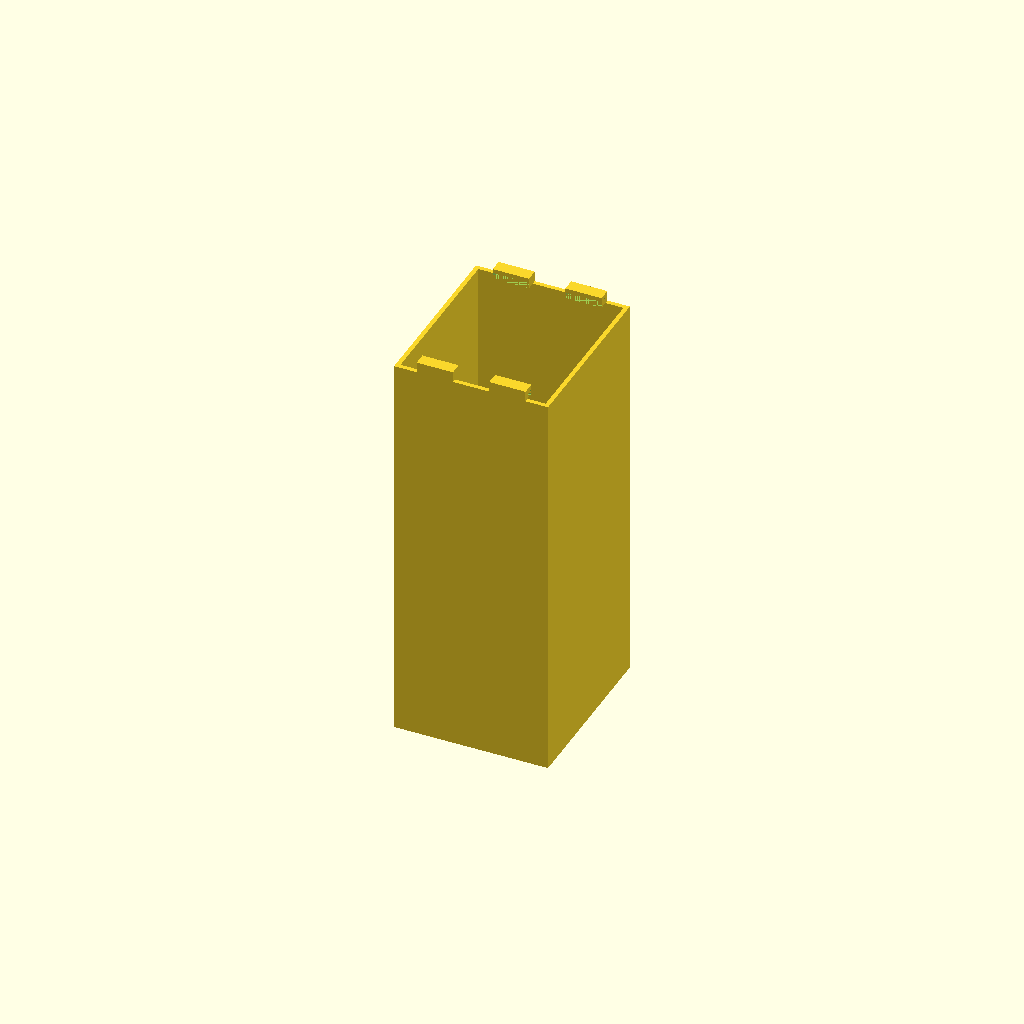
Cell 1: rendered with the file's own defaults.
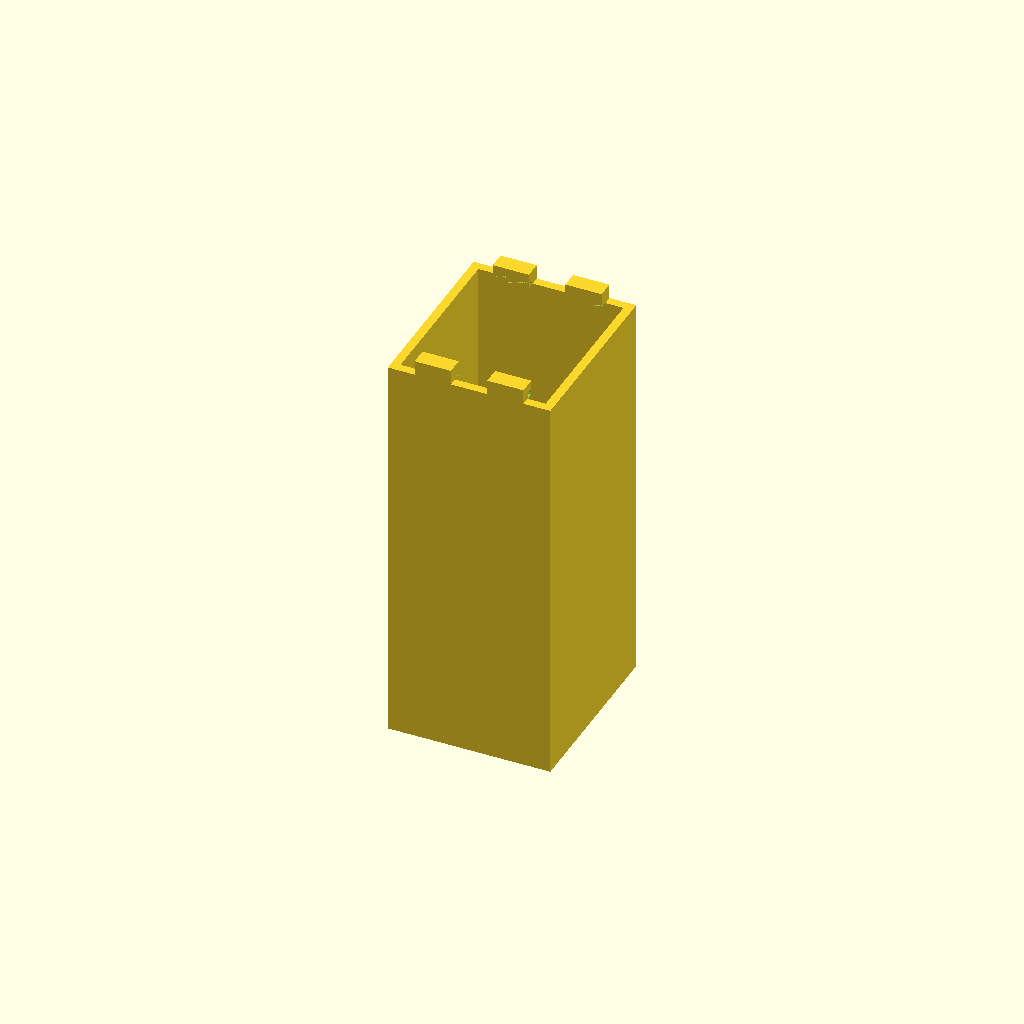
Cell 2 — t set to 2.4, the other parameters unchanged.
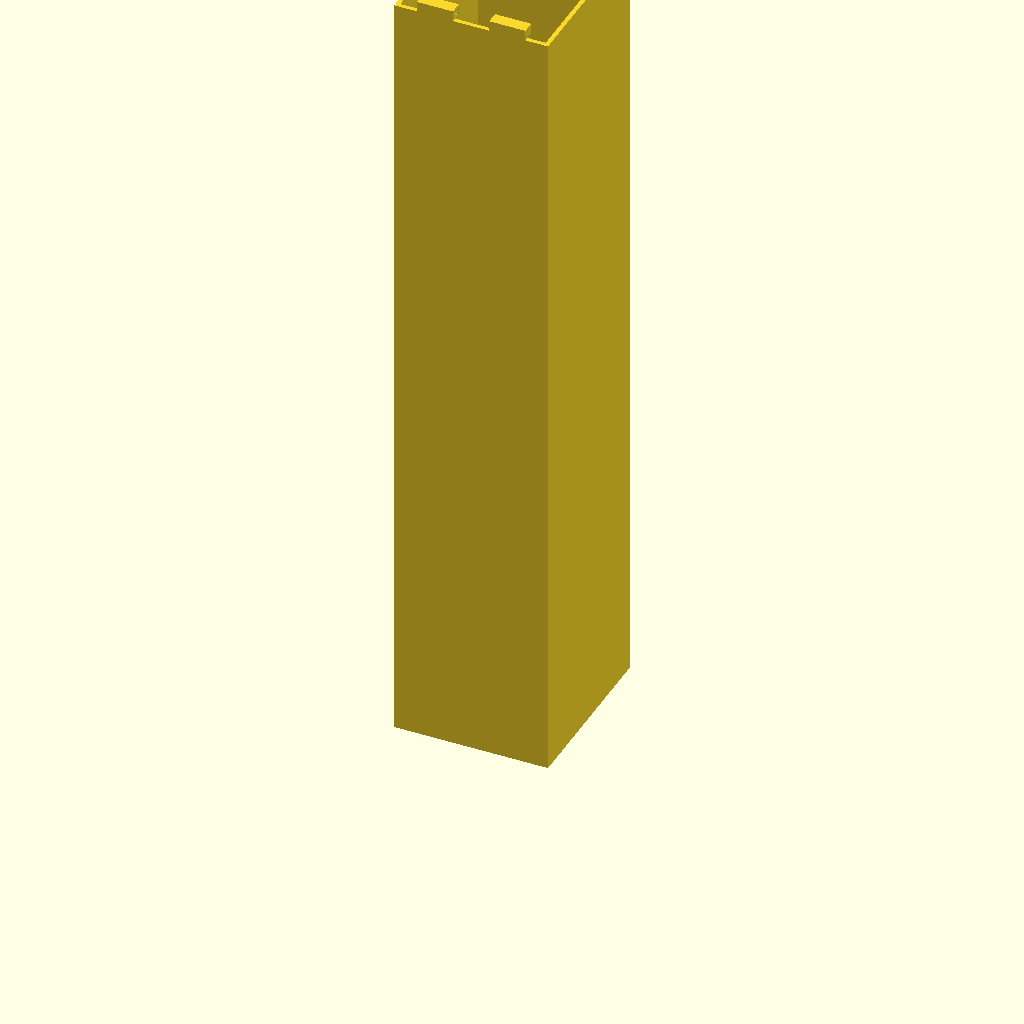
Cell 3: the same model with h = 220.
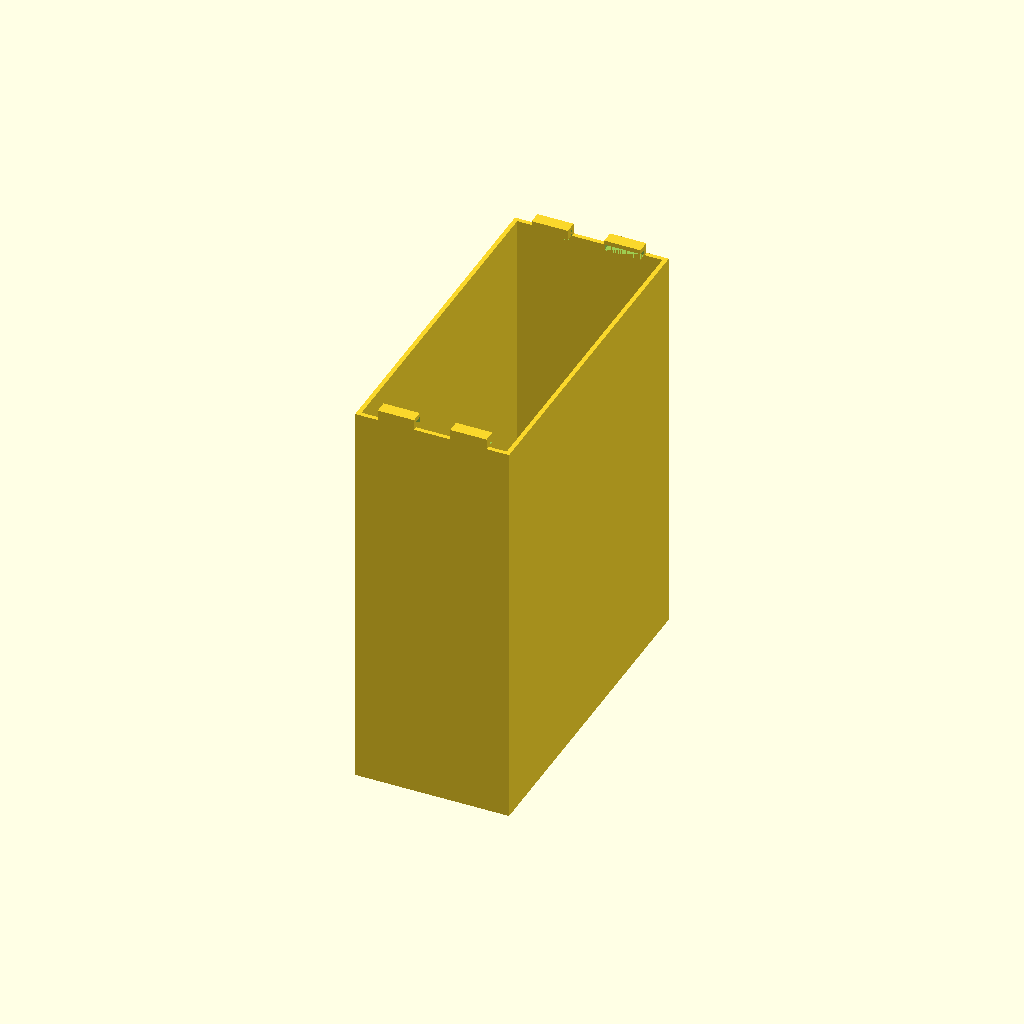
Cell 4: the same model with board_width = 92.
One fixed orthographic camera (rotation 55°, 0°, 25°; colour scheme Cornfield) for every cell.
The OpenSCAD source (3dprint/flashlight_cylinder.scad):
$fn = 128;

t = 1.2;  // material thickness
h = 110;   // total height
d1 = 65;  // bottom
d2 = 65;  // top

board_thickness = 1.6 + 0.1;
board_width = 46;
cut_length = 40;


module hook(w=10, depth=2.25) {
    translate([-w/2, 0, 0])
    difference() {
        cube([w, depth+t, board_thickness + t]);
        translate([0, t, 0])
        cube([w, depth, board_thickness]);
    }
}


module hook_array(shift=10) {
    translate([shift, -board_width/2-t, h]) hook();
    translate([-shift, -board_width/2-t, h]) hook();
    mirror([0, 1, 0]) translate([shift, -board_width/2-t, h]) hook();
    mirror([0, 1, 0]) translate([-shift, -board_width/2-t, h]) hook();
}


module main(square_type=true) {
    if (square_type) {
        linear_extrude(height=h)
        difference() {
            square([cut_length + 2 * t, board_width + 2 * t], center=true);
            square([cut_length, board_width], center=true);
        }
    } else {
        difference() {
            cylinder(h=h, d1=d1, d2=d2);
            cylinder(h=h-t, d1=d1-2*t, d2=d2-2*t);
            translate([0, 0, h])
            cube([cut_length, board_width, 10], center=true);
        }
    }
    hook_array();
}


main();
Customizer parameters (derived from the source; name, type, default, range or options):
t: number, default 1.2
h: number, default 110
d1: number, default 65
d2: number, default 65
board_width: number, default 46
cut_length: number, default 40
